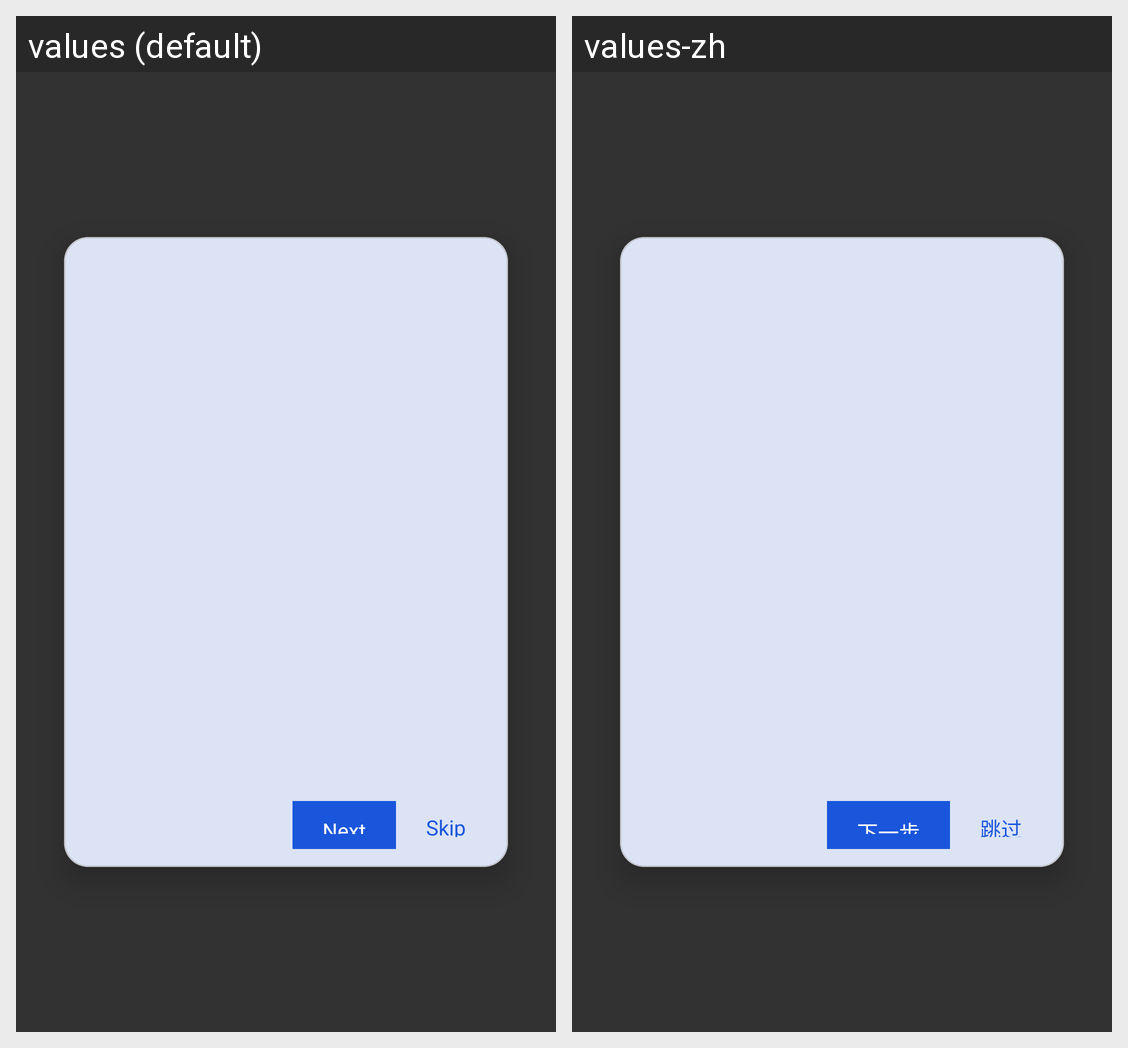

Locale-by-locale string values for the Android screen shown in this grid:
Android screen res/layout/fragment_guide.xml rendered under 2 locales, left to right: values (default), values-zh. Device: Nexus 5 (rendered at 1080×1920; each locale shown at half size, 540×960, under a caption strip naming it); theme Theme.MyApplication.
Strings drawn on this screen, with the default value and each locale's value (text and hints the layout hard-codes, and strings that could not be matched under every locale, appear in the picture but are not listed):

guide_btn_skip
  values: Skip
  values-zh: 跳过

guide_btn_next
  values: Next
  values-zh: 下一步
